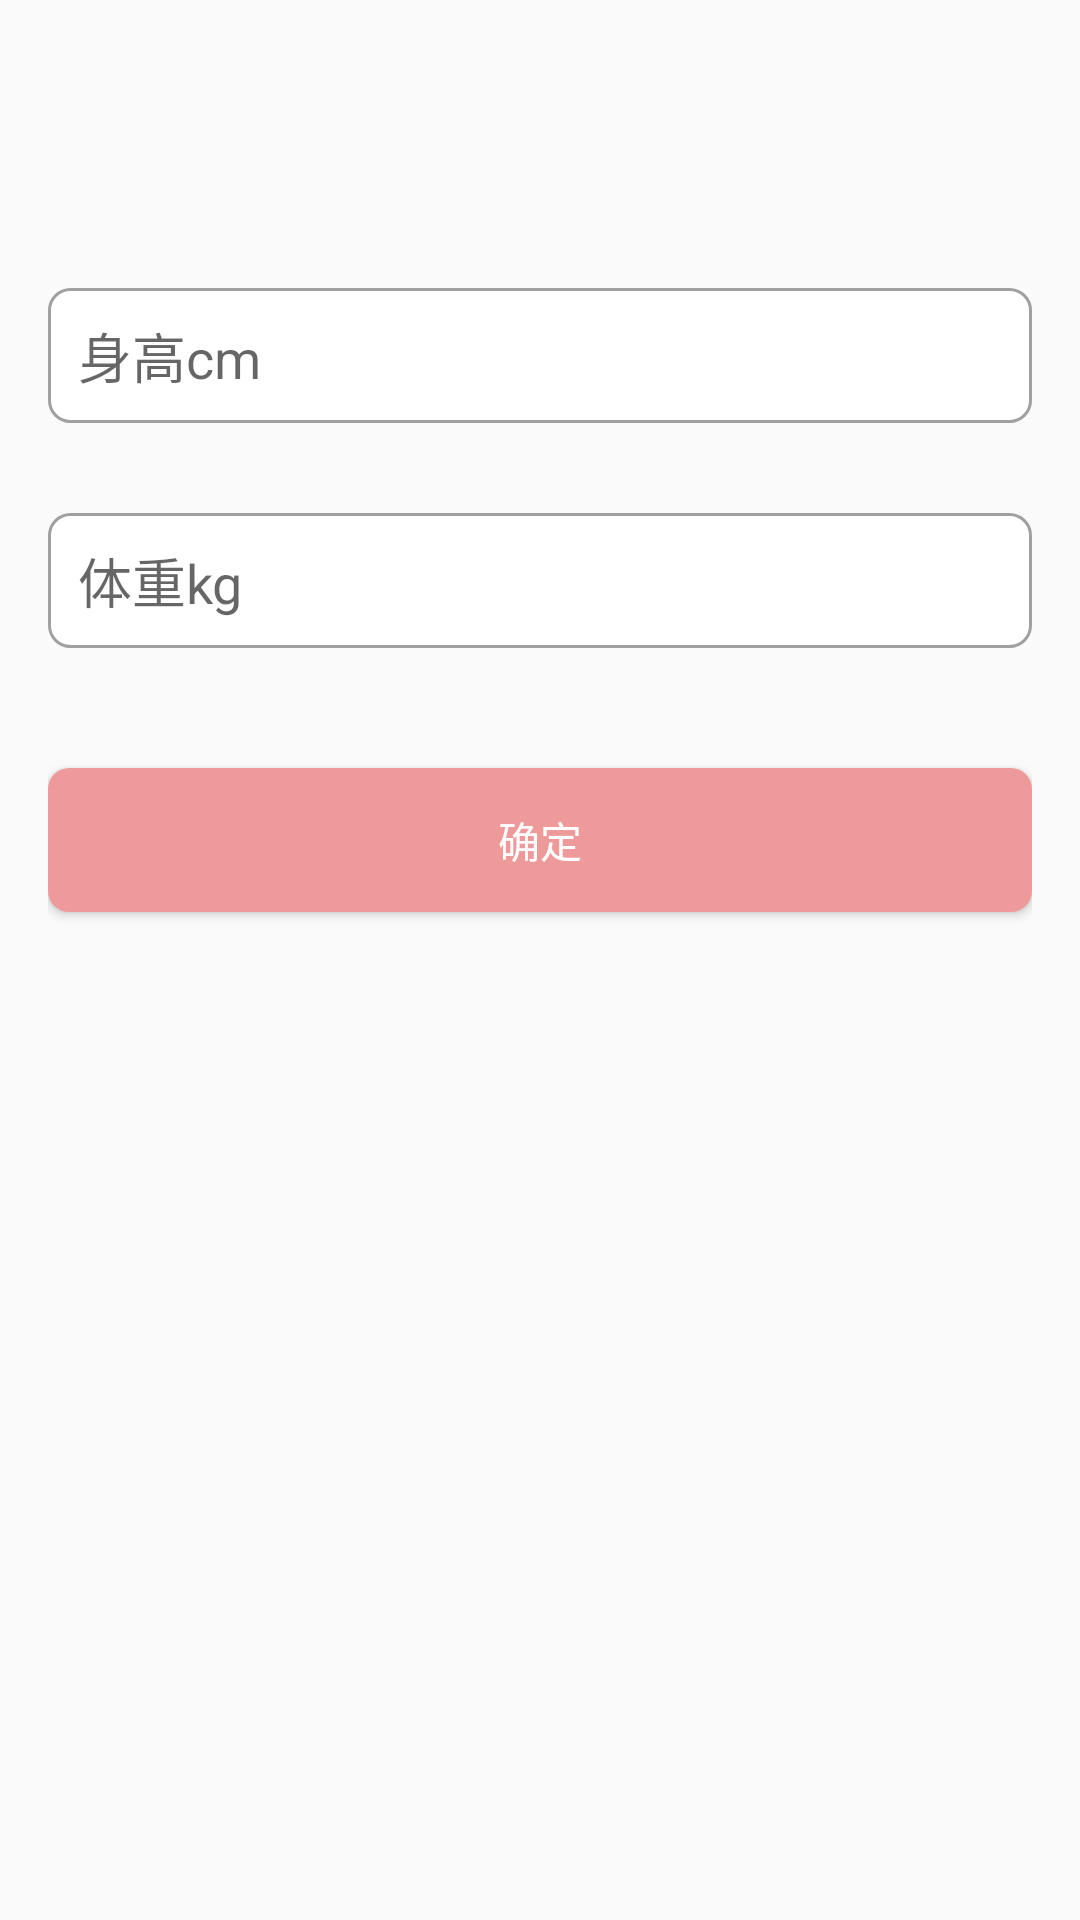

Android layout source for this screen:
<!-- AndroidManifest.xml: application theme AppTheme -->
<!-- res/layout/activity_insert_chart_info.xml -->
<?xml version="1.0" encoding="utf-8"?>

<LinearLayout xmlns:android="http://schemas.android.com/apk/res/android"
    xmlns:app="http://schemas.android.com/apk/res-auto"
    xmlns:tools="http://schemas.android.com/tools"
    android:layout_width="match_parent"
    android:layout_height="match_parent"
    android:orientation="vertical"
    android:padding="16dp"
    tools:context="com.example.weixu.accompanyme.InsertChartInfoActivity">

    <EditText
        android:id="@+id/etBabyTall"
        android:layout_width="match_parent"
        android:layout_height="45dp"
        android:layout_marginTop="80dp"
        android:background="@drawable/btn_long_text_input"
        android:hint="身高cm" />

    <EditText
        android:id="@+id/etBabyWeight"
        android:layout_width="match_parent"
        android:layout_height="45dp"
        android:layout_marginTop="30dp"
        android:background="@drawable/btn_long_text_input"
        android:hint="体重kg" />

    <Button
        android:id="@+id/btInsertSubmit"
        android:layout_width="match_parent"
        android:layout_height="wrap_content"
        android:layout_marginTop="40dp"
        android:background="@drawable/xml_btn_color_accent"
        android:onClick="btSubmit"
        android:text="确定"
        android:textColor="@color/white" />

</LinearLayout>
<!-- resources referenced by this layout -->
<resources>
  <color name="white">#FFFFFF</color>
  <!-- drawable btn_long_text_input (drawable-v21) -->
  <?xml version="1.0" encoding="utf-8"?>
  <selector xmlns:android="http://schemas.android.com/apk/res/android">
  
      <item android:state_window_focused="false"><shape xmlns:android="http://schemas.android.com/apk/res/android">
          <stroke android:dashGap="0dp" android:width="1dp" android:color="#a0a0a0" />
  
          <padding android:left="10dp" />
  
          <solid android:color="#ffffff" />
  
          <corners android:radius="7dp" />
      </shape></item>
      <item android:state_focused="true"><shape xmlns:android="http://schemas.android.com/apk/res/android">
          <stroke android:dashGap="0dp" android:width="1dp" android:color="#707070" />
  
          <padding android:left="10dp" />
  
          <solid android:color="#ffffff" />
  
          <corners android:radius="7dp" />
      </shape></item>
  
  </selector>
  <!-- drawable xml_btn_color_accent (drawable-v21) -->
  <?xml version="1.0" encoding="utf-8"?>
  <ripple xmlns:android="http://schemas.android.com/apk/res/android"
      android:color="@color/waterRipple">
      <item android:state_pressed="false">
          <shape android:shape="rectangle">
              <corners android:radius="7dp" />
  
              <solid android:color="@color/colorAccent" />
          </shape>
      </item>
  
  </ripple>
  <style name="AppTheme" parent="Theme.AppCompat.Light.DarkActionBar">
          
          <item name="colorPrimary">@color/colorPrimary</item>
          <item name="colorPrimaryDark">@color/colorPrimaryDark</item>
          <item name="colorAccent">@color/colorAccent</item>
      </style>
  <color name="waterRipple">#70FFFFFF</color>
  <color name="colorAccent">#ef9a9a</color>
  <color name="colorPrimary">#80deea</color>
  <color name="colorPrimaryDark">#26c6da</color>
</resources>
